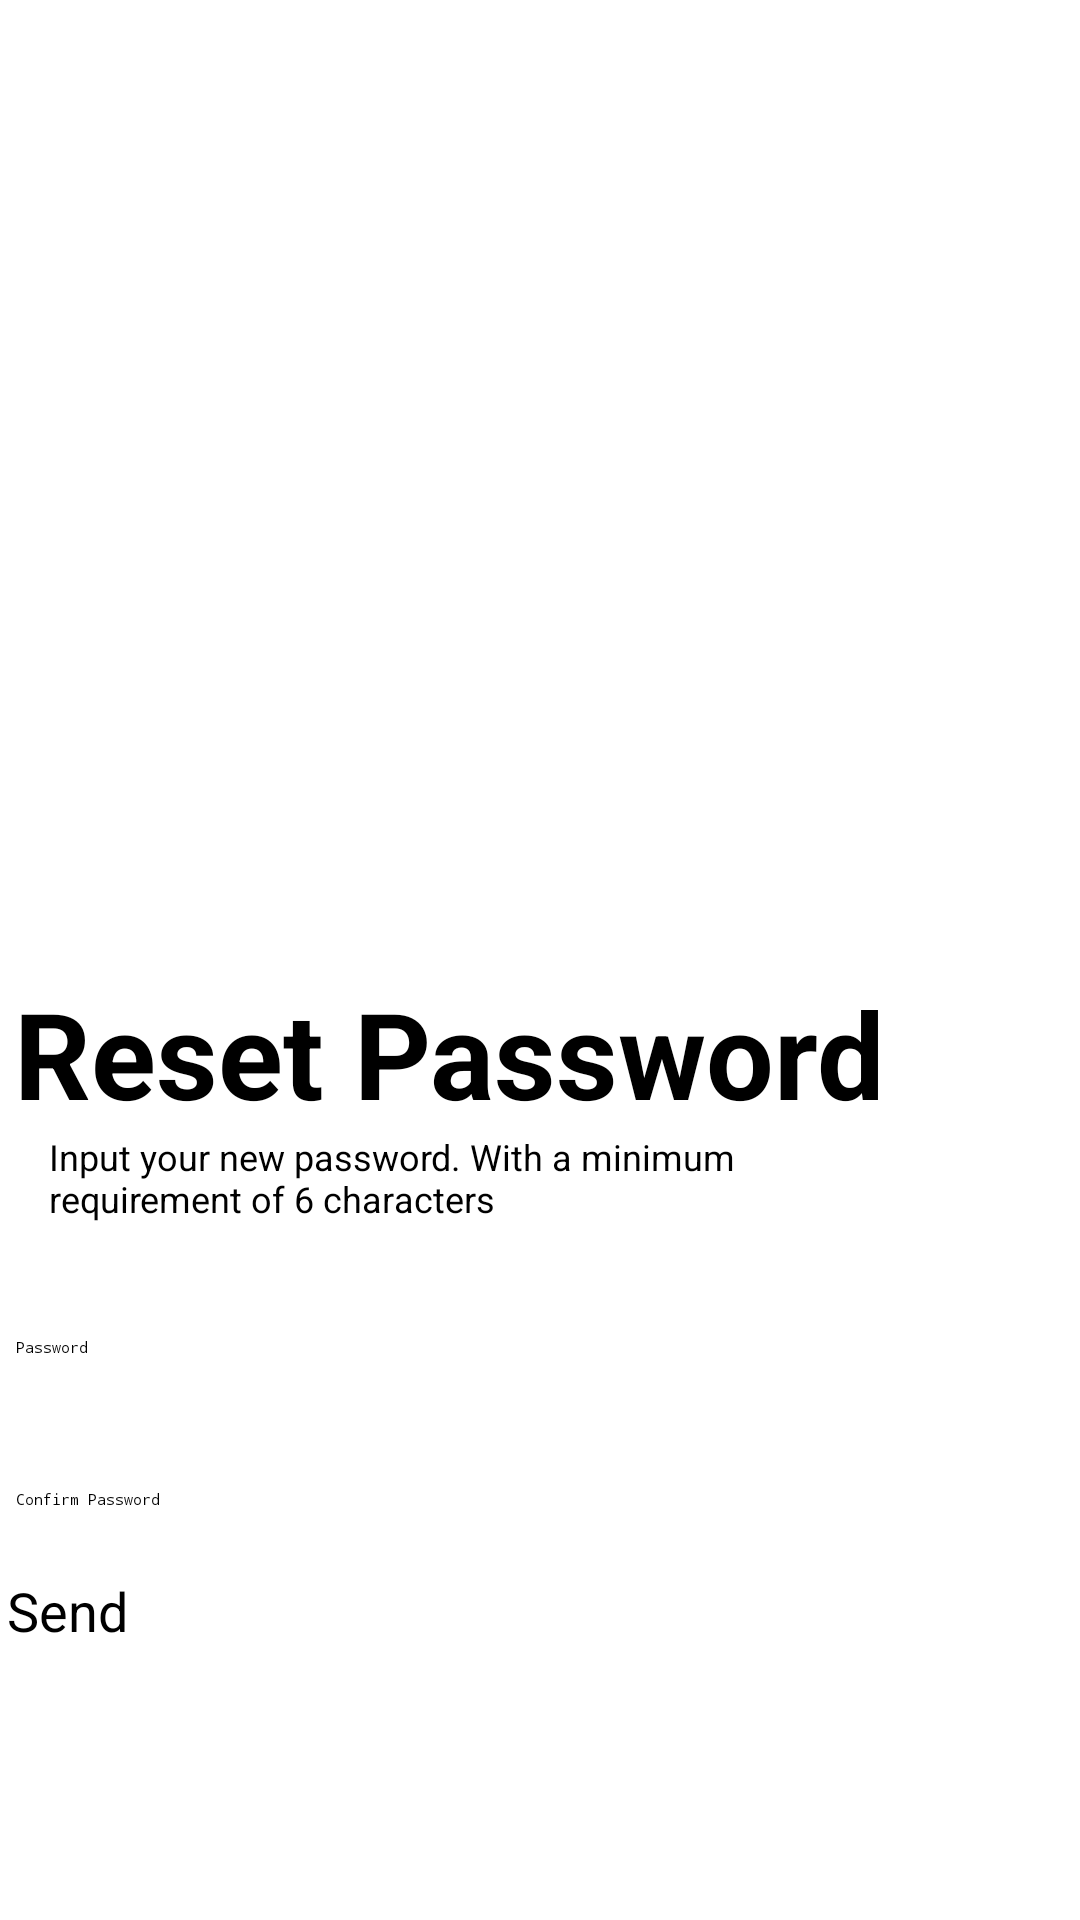

Layout XML and referenced resources for this Android screen:
<!-- AndroidManifest.xml: application theme Theme.Test -->
<!-- res/layout/reset_password.xml -->
<?xml version="1.0" encoding="utf-8"?>
<androidx.constraintlayout.widget.ConstraintLayout xmlns:android="http://schemas.android.com/apk/res/android"
    xmlns:app="http://schemas.android.com/apk/res-auto"
    xmlns:tools="http://schemas.android.com/tools"
    android:layout_width="match_parent"
    android:layout_height="match_parent">

    <ImageView
        android:id="@+id/forgotlogo"
        android:layout_width="411dp"
        android:layout_height="375dp"
        app:layout_constraintBottom_toBottomOf="parent"
        app:layout_constraintEnd_toEndOf="parent"
        app:layout_constraintHorizontal_bias="0.0"
        app:layout_constraintStart_toStartOf="parent"
        app:layout_constraintTop_toTopOf="parent"
        app:layout_constraintVertical_bias="0.044"
        app:srcCompat="@mipmap/ic_forgot_foreground" />

    <TextView
        android:id="@+id/forgot_desc"
        android:layout_width="290dp"
        android:layout_height="35dp"
        android:layout_marginTop="4dp"
        android:text="Input your new password. With a minimum requirement of 6 characters"
        android:textSize="12sp"
        app:layout_constraintEnd_toEndOf="parent"
        app:layout_constraintHorizontal_bias="0.231"
        app:layout_constraintStart_toStartOf="parent"
        app:layout_constraintTop_toBottomOf="@+id/forgot" />

    <TextView
        android:id="@+id/forgot"
        android:layout_width="349dp"
        android:layout_height="49dp"
        android:text="Reset Password"
        android:textSize="40sp"
        android:textStyle="bold"
        app:layout_constraintBottom_toBottomOf="parent"
        app:layout_constraintEnd_toEndOf="parent"
        app:layout_constraintHorizontal_bias="0.435"
        app:layout_constraintStart_toStartOf="parent"
        app:layout_constraintTop_toTopOf="parent"
        app:layout_constraintVertical_bias="0.549" />

    <EditText
        android:id="@+id/SignupPassword"
        android:layout_width="350dp"
        android:layout_height="wrap_content"
        android:drawableStart="@drawable/ic_password"
        android:drawablePadding="8dp"
        android:ems="10"
        android:hint="Password"
        android:inputType="textPassword"
        app:layout_constraintBottom_toBottomOf="parent"
        app:layout_constraintEnd_toEndOf="parent"
        app:layout_constraintHorizontal_bias="0.524"
        app:layout_constraintStart_toStartOf="parent"
        app:layout_constraintTop_toTopOf="parent"
        app:layout_constraintVertical_bias="0.704" />

    <EditText
        android:id="@+id/SignupConfirm"
        android:layout_width="350dp"
        android:layout_height="wrap_content"
        android:drawableStart="@drawable/ic_password"
        android:drawablePadding="8dp"
        android:ems="10"
        android:hint="Confirm Password"
        android:inputType="textPassword"
        app:layout_constraintBottom_toBottomOf="parent"
        app:layout_constraintEnd_toEndOf="parent"
        app:layout_constraintHorizontal_bias="0.524"
        app:layout_constraintStart_toStartOf="parent"
        app:layout_constraintTop_toTopOf="parent"
        app:layout_constraintVertical_bias="0.784" />

    <Button
        android:id="@+id/ForgotButton"
        android:layout_width="355dp"
        android:layout_height="50sp"
        android:backgroundTint="@color/AppBrown"
        android:text="Send"
        android:textSize="18dp"
        app:layout_constraintBottom_toBottomOf="parent"
        app:layout_constraintEnd_toEndOf="parent"
        app:layout_constraintHorizontal_bias="0.482"
        app:layout_constraintStart_toStartOf="parent"
        app:layout_constraintTop_toTopOf="parent"
        app:layout_constraintVertical_bias="0.889" />
</androidx.constraintlayout.widget.ConstraintLayout>
<!-- resources referenced by this layout -->
<resources>
  <color name="AppBrown">#d0a484</color>
  <!-- mipmap ic_forgot_foreground: webp bitmap (mipmap-hdpi, 19240 bytes) -->
</resources>
